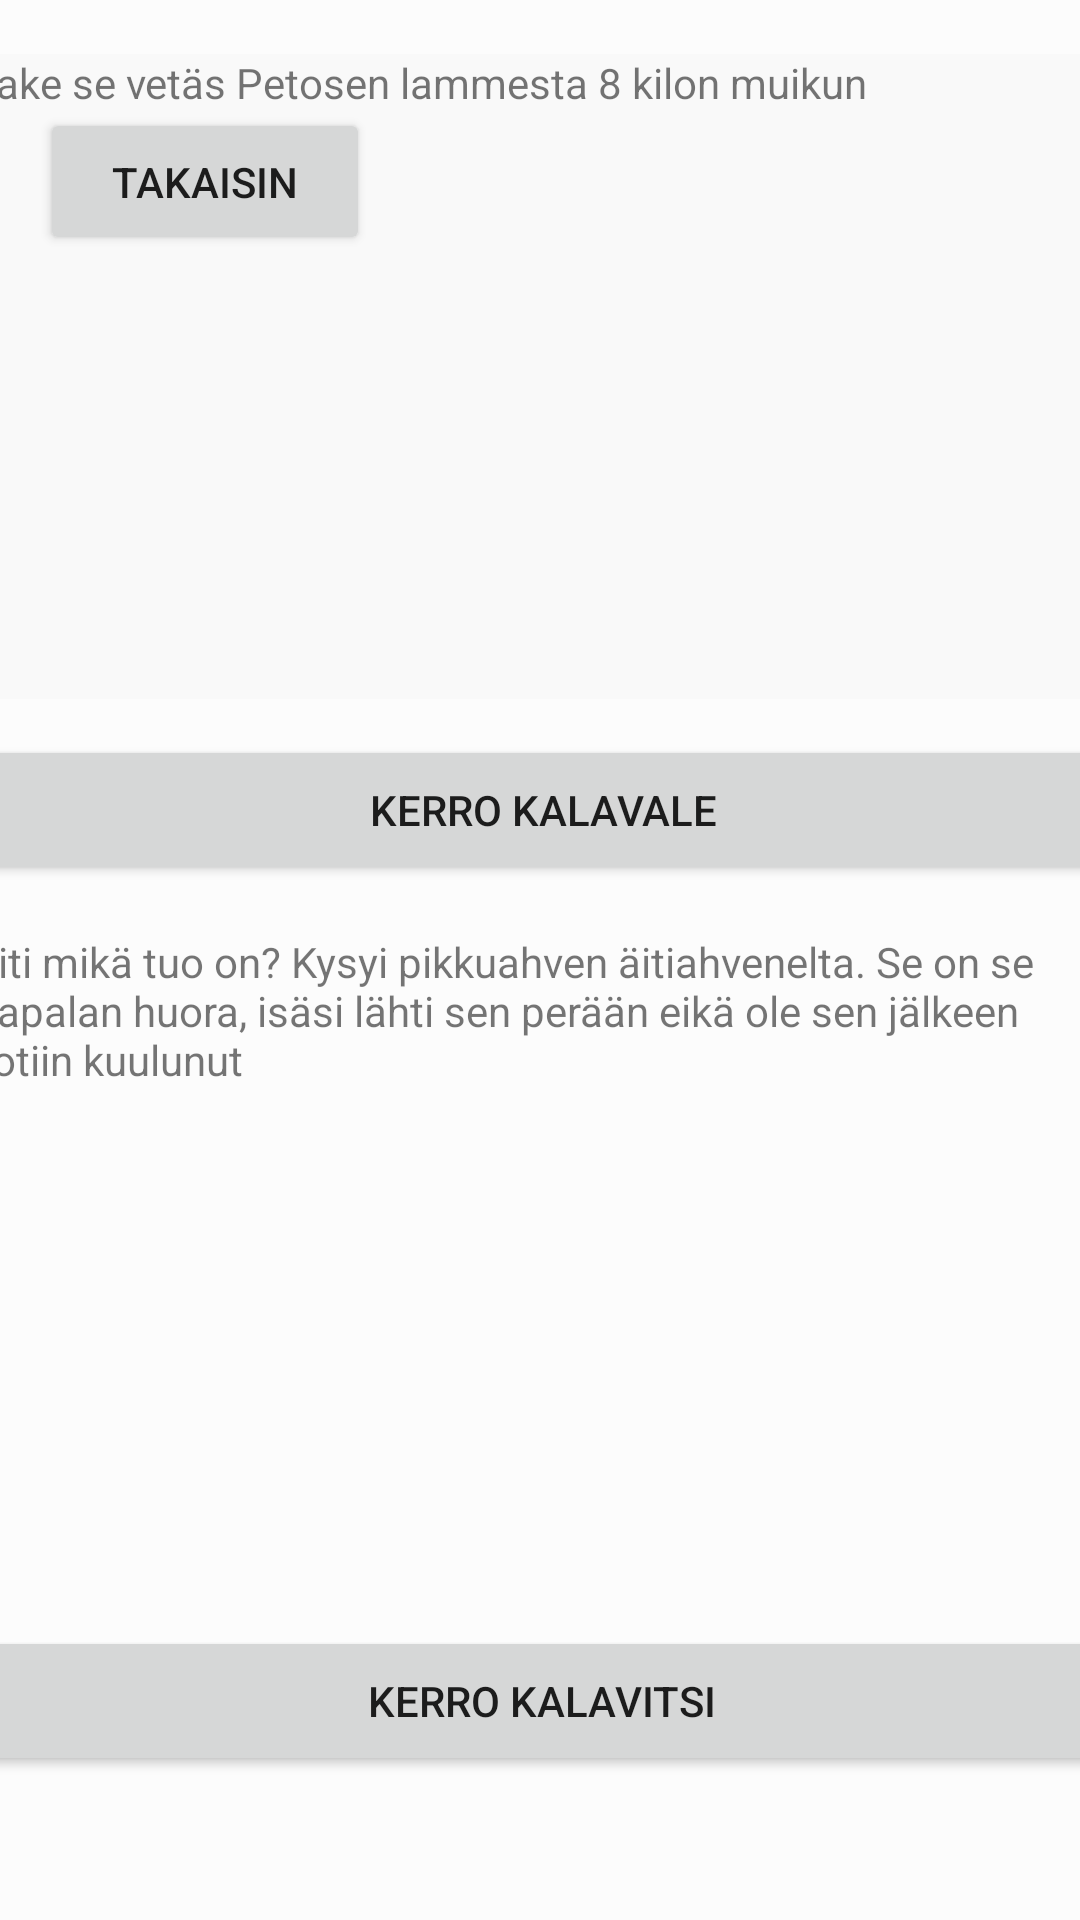

Write the Android layout XML for this screen, with the resource values it uses.
<!-- AndroidManifest.xml: application theme Theme.Kalastus_app -->
<!-- res/layout/fragment_third.xml -->
<?xml version="1.0" encoding="utf-8"?>
<androidx.constraintlayout.widget.ConstraintLayout xmlns:android="http://schemas.android.com/apk/res/android"
    xmlns:app="http://schemas.android.com/apk/res-auto"
    xmlns:tools="http://schemas.android.com/tools"
    android:layout_width="match_parent"
    android:layout_height="match_parent"
    android:background="@color/cardview_shadow_end_color"
    tools:context=".ThirdFragment">

    <TextView
        android:id="@+id/tvKalavale"
        android:layout_width="380dp"
        android:layout_height="215dp"
        android:layout_marginBottom="12dp"
        android:background="@color/cardview_shadow_end_color"
        android:text="Jake se vetäs Petosen lammesta 8 kilon muikun "
        app:layout_constraintBottom_toTopOf="@+id/btnKalavale"
        app:layout_constraintEnd_toEndOf="parent"
        app:layout_constraintHorizontal_bias="0.483"
        app:layout_constraintStart_toStartOf="parent" />

    <Button
        android:id="@+id/btnKalavale"
        android:layout_width="380dp"
        android:layout_height="50dp"
        android:layout_marginBottom="16dp"
        android:text="Kerro kalavale"
        app:layout_constraintBottom_toTopOf="@+id/tvKalavitsi"
        app:layout_constraintEnd_toEndOf="parent"
        app:layout_constraintHorizontal_bias="0.483"
        app:layout_constraintStart_toStartOf="parent" />

    <TextView
        android:id="@+id/tvKalavitsi"
        android:layout_width="380dp"
        android:layout_height="215dp"
        android:layout_marginBottom="16dp"
        android:fadeScrollbars="false"
        android:isScrollContainer="false"
        android:scrollbarAlwaysDrawHorizontalTrack="false"
        android:scrollbarAlwaysDrawVerticalTrack="false"
        android:scrollbars="vertical"
        android:text="Äiti mikä tuo on? Kysyi pikkuahven äitiahvenelta. Se on se Rapalan huora, isäsi lähti sen perään eikä ole sen jälkeen kotiin kuulunut"
        app:layout_constraintBottom_toTopOf="@+id/btnKalavitsi"
        app:layout_constraintEnd_toEndOf="parent"
        app:layout_constraintHorizontal_bias="0.516"
        app:layout_constraintStart_toStartOf="parent" />

    <Button
        android:id="@+id/btnKalavitsi"
        android:layout_width="380dp"
        android:layout_height="50dp"
        android:layout_marginBottom="48dp"
        android:text="Kerro kalavitsi"
        app:layout_constraintBottom_toBottomOf="parent"
        app:layout_constraintEnd_toEndOf="parent"
        app:layout_constraintHorizontal_bias="0.516"
        app:layout_constraintStart_toStartOf="parent" />

    <Button
        android:id="@+id/buttonTakaisinKalavale"
        android:layout_width="110dp"
        android:layout_height="49dp"
        android:layout_marginTop="36dp"
        android:text="Takaisin"
        app:layout_constraintEnd_toEndOf="parent"
        app:layout_constraintHorizontal_bias="0.053"
        app:layout_constraintStart_toStartOf="parent"
        app:layout_constraintTop_toTopOf="parent" />


</androidx.constraintlayout.widget.ConstraintLayout>
<!-- resources referenced by this layout -->
<resources>
  <style name="Theme.Kalastus_app" parent="Theme.MaterialComponents.DayNight.NoActionBar">
          
          <item name="colorPrimary">@color/purple_500</item>
          <item name="colorPrimaryVariant">@color/purple_700</item>
          <item name="colorOnPrimary">@color/white</item>
          
          <item name="colorSecondary">@color/teal_200</item>
          <item name="colorSecondaryVariant">@color/teal_700</item>
          <item name="colorOnSecondary">@color/black</item>
          
          <item name="android:statusBarColor" tools:targetApi="l">?attr/colorPrimaryVariant</item>
          
      </style>
  <!-- not gathered from this repository: default colours our renderer supplied (Android Studio template values) -->
  <color name="purple_500">#FF6200EE</color>
  <color name="purple_700">#FF3700B3</color>
  <color name="teal_200">#FF03DAC5</color>
  <color name="teal_700">#FF018786</color>
  <color name="black">#FF000000</color>
  <color name="white">#FFFFFFFF</color>
</resources>
